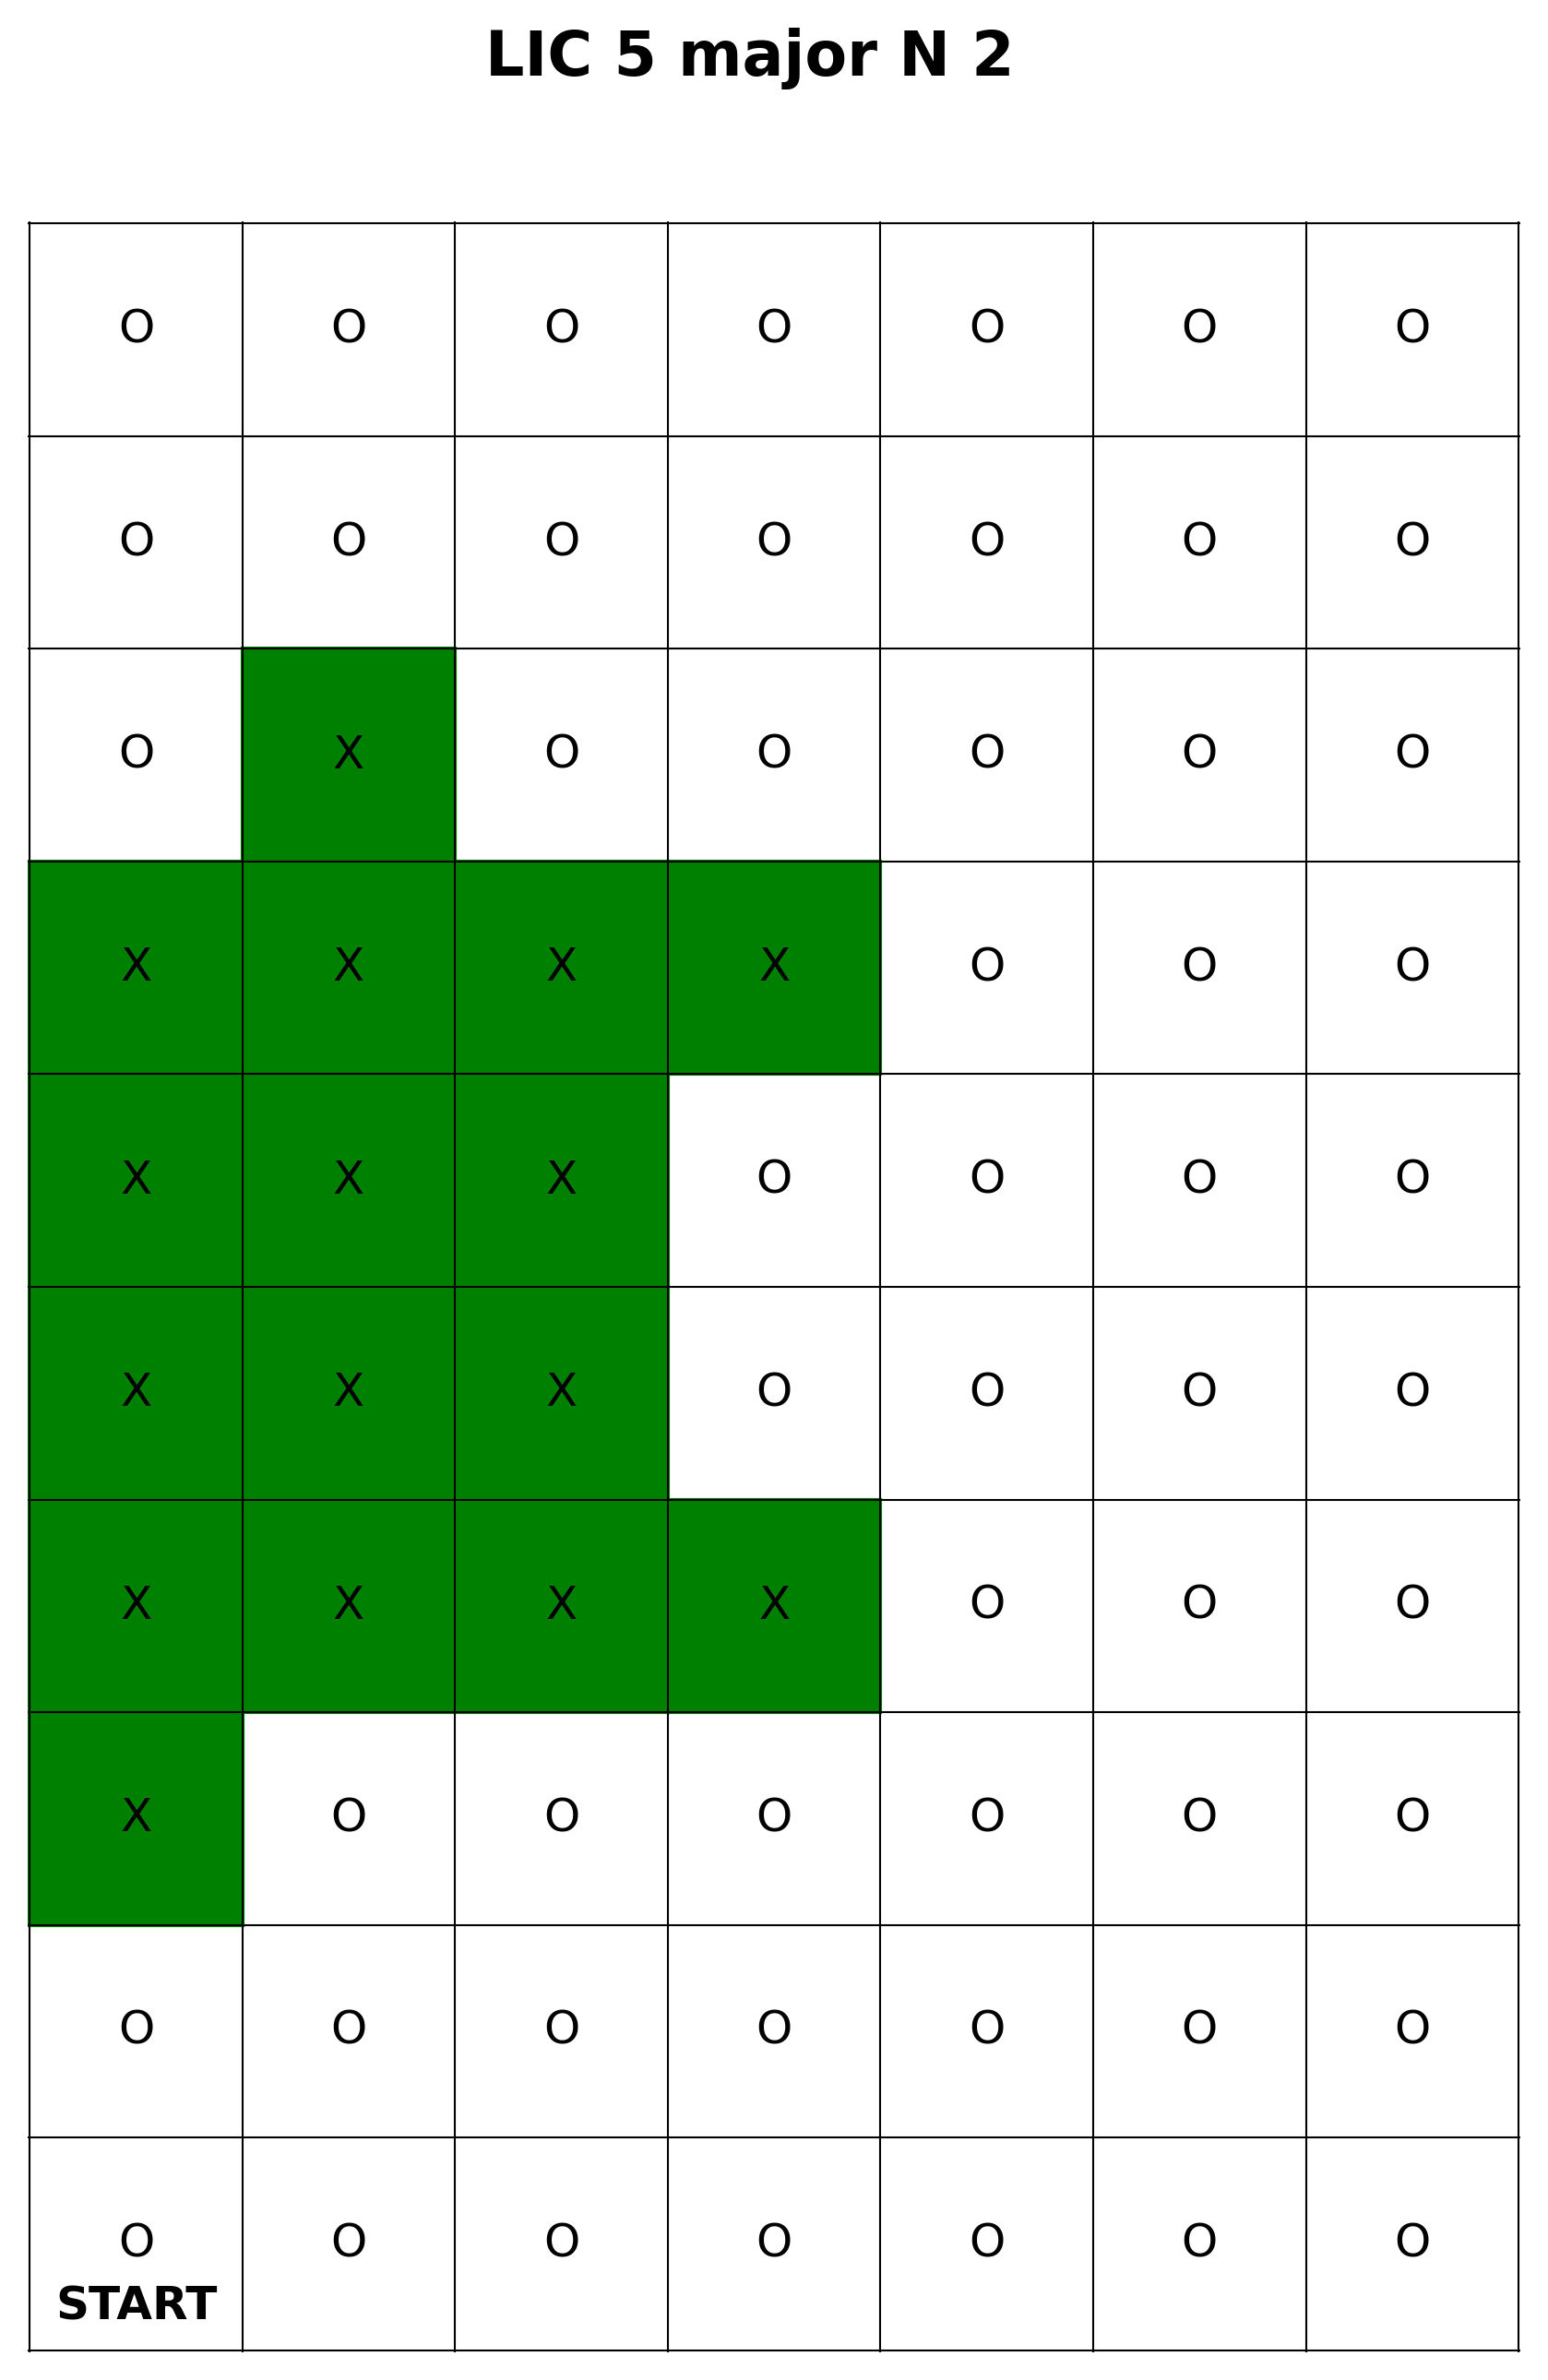

Source data for this figure (header and first rows):
POST Name, POST Type, Server Timestamp, Client Timestamp, Stop Number, Descriptor
N/A, LIC Trigger POST, 1743110858, 1743110848, 5, N/A
N/A, LIC Trigger POST, 1743110867, 1743110857, 5, N/A
N/A, LIC Trigger POST, 1743110873, 1743110863, 5, N/A
N/A, LIC Trigger POST, 1743110880, 1743110870, 5, N/A
N/A, LIC Trigger POST, 1743110886, 1743110876, 5, N/A
LIC Robot V1.0, Robot POST, 1743110903, 1743110903, 1, arrive
LIC Robot V1.0, Robot POST, 1743110915, 1743110915, 1, depart
LIC Robot V1.0, Robot POST, 1743110919, 1743110919, 2, arrive
LIC Robot V1.0, Robot POST, 1743110932, 1743110932, 2, depart
N/A, LIC Trigger POST, 1743110934, 1743110924, 5, N/A
LIC Robot V1.0, Robot POST, 1743110936, 1743110935, 3, arrive
LIC Robot V1.0, Robot POST, 1743110948, 1743110948, 3, depart
N/A, LIC Trigger POST, 1743110949, 1743110939, 5, N/A
LIC Robot V1.0, Robot POST, 1743110952, 1743110952, 4, arrive
LIC Robot V1.0, Robot POST, 1743110964, 1743110964, 4, depart
N/A, LIC Trigger POST, 1743110965, 1743110955, 5, N/A
LIC Robot V1.0, Robot POST, 1743110968, 1743110968, 5, arrive
N/A, LIC Trigger POST, 1743110971, 1743110961, 5, N/A
LIC Robot V1.0, Robot POST, 1743110980, 1743110980, 5, depart
N/A, LIC Trigger POST, 1743110981, 1743110971, 5, N/A
LIC Robot V1.0, Robot POST, 1743110984, 1743110983, 6, arrive
LIC Robot V1.0, Robot POST, 1743110996, 1743110996, 6, depart
N/A, LIC Trigger POST, 1743110997, 1743110987, 5, N/A
LIC Robot V1.0, Robot POST, 1743110999, 1743110999, 7, arrive
LIC Robot V1.0, Robot POST, 1743111011, 1743111012, 7, depart
LIC Robot V1.0, Robot POST, 1743111014, 1743111015, 8, arrive
LIC Robot V1.0, Robot POST, 1743111027, 1743111027, 8, depart
LIC Robot V1.0, Robot POST, 1743111031, 1743111031, 9, arrive
LIC Robot V1.0, Robot POST, 1743111043, 1743111044, 9, depart
LIC Robot V1.0, Robot POST, 1743111047, 1743111047, 10, arrive
LIC Robot V1.0, Robot POST, 1743111059, 1743111059, 10, depart
LIC Robot V1.0, Robot POST, 1743111062, 1743111062, R, arrive
LIC Robot V1.0, Robot POST, 1743111078, 1743111078, R, depart
LIC Robot V1.0, Robot POST, 1743111084, 1743111084, R, arrive
LIC Robot V1.0, Robot POST, 1743111100, 1743111100, R, depart
LIC Robot V1.0, Robot POST, 1743111103, 1743111103, 11, arrive
LIC Robot V1.0, Robot POST, 1743111115, 1743111115, 11, depart
LIC Robot V1.0, Robot POST, 1743111118, 1743111118, 12, arrive
LIC Robot V1.0, Robot POST, 1743111131, 1743111130, 12, depart
N/A, LIC Trigger POST, 1743111133, 1743111122, 5, N/A
LIC Robot V1.0, Robot POST, 1743111133, 1743111134, 13, arrive
LIC Robot V1.0, Robot POST, 1743111146, 1743111146, 13, depart
N/A, LIC Trigger POST, 1743111147, 1743111137, 5, N/A
LIC Robot V1.0, Robot POST, 1743111149, 1743111149, 14, arrive
LIC Robot V1.0, Robot POST, 1743111161, 1743111161, 14, depart
N/A, LIC Trigger POST, 1743111162, 1743111152, 5, N/A
LIC Robot V1.0, Robot POST, 1743111164, 1743111164, 15, arrive
N/A, LIC Trigger POST, 1743111168, 1743111157, 5, N/A
LIC Robot V1.0, Robot POST, 1743111176, 1743111177, 15, depart
N/A, LIC Trigger POST, 1743111177, 1743111167, 5, N/A
LIC Robot V1.0, Robot POST, 1743111179, 1743111180, 16, arrive
LIC Robot V1.0, Robot POST, 1743111192, 1743111192, 16, depart
N/A, LIC Trigger POST, 1743111193, 1743111183, 5, N/A
LIC Robot V1.0, Robot POST, 1743111195, 1743111195, 17, arrive
LIC Robot V1.0, Robot POST, 1743111208, 1743111207, 17, depart
LIC Robot V1.0, Robot POST, 1743111211, 1743111211, 18, arrive
LIC Robot V1.0, Robot POST, 1743111223, 1743111223, 18, depart
LIC Robot V1.0, Robot POST, 1743111226, 1743111226, 19, arrive
LIC Robot V1.0, Robot POST, 1743111238, 1743111238, 19, depart
LIC Robot V1.0, Robot POST, 1743111242, 1743111241, 20, arrive
... 78 more rows
